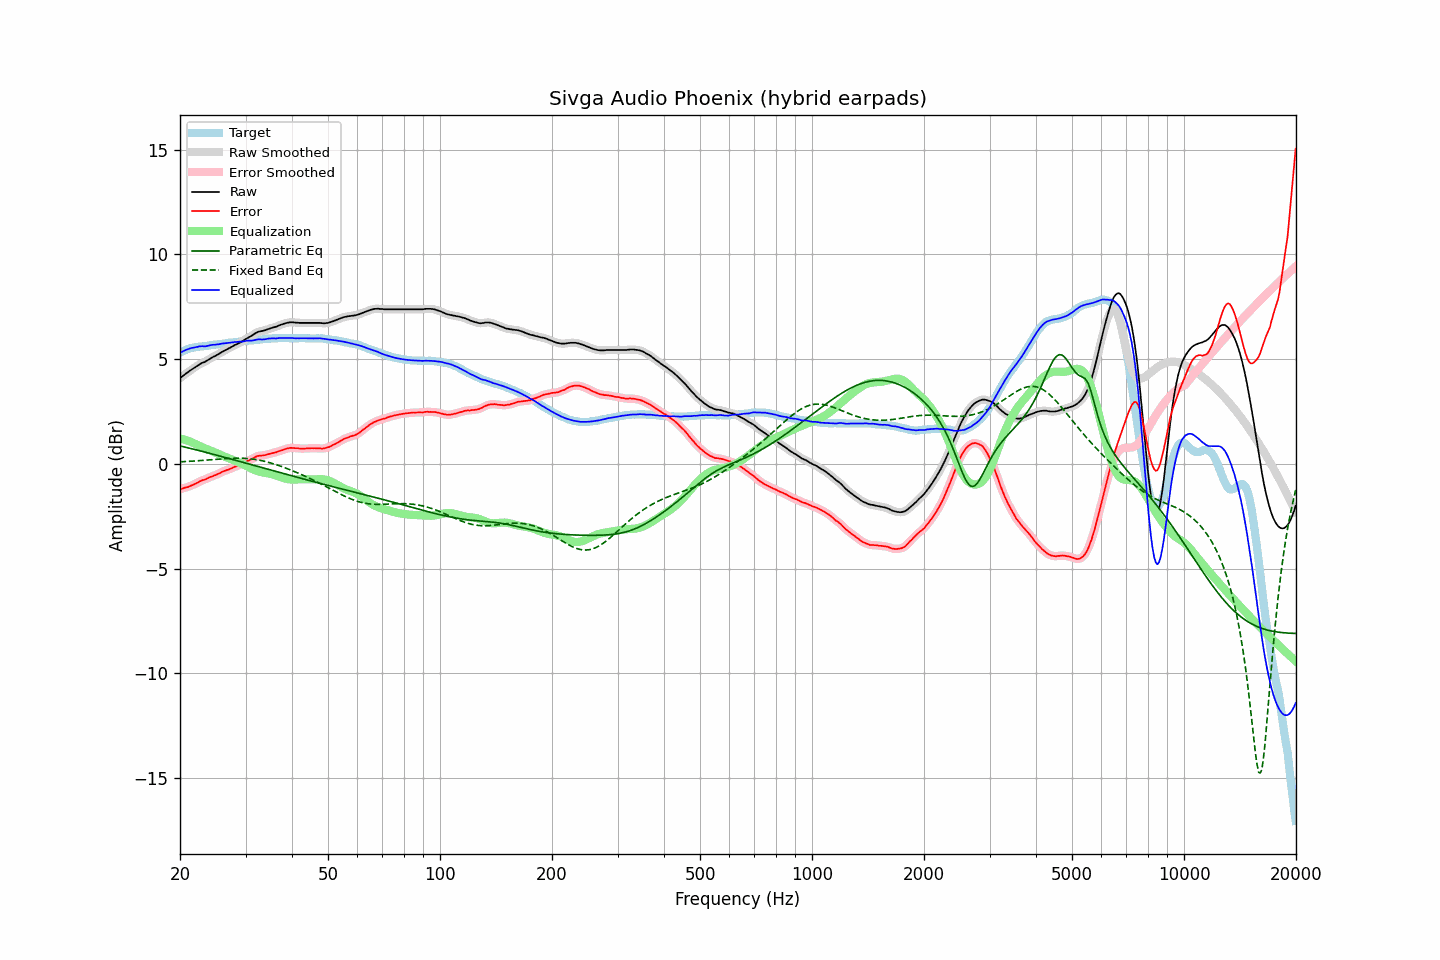

The data file committed next to this chart (first rows):
frequency, raw, error, smoothed, error_smoothed, equalization, parametric_eq, fixed_band_eq, equalized_raw, equalized_smoothed, target
20.00, 4.09, -1.21, 4.09, -1.21, 1.21, 0.85, 0.09, 5.30, 5.30, 5.30
20.20, 4.15, -1.19, 4.15, -1.19, 1.19, 0.84, 0.10, 5.34, 5.34, 5.34
20.40, 4.21, -1.17, 4.21, -1.17, 1.17, 0.82, 0.10, 5.38, 5.38, 5.38
20.61, 4.27, -1.14, 4.27, -1.15, 1.15, 0.80, 0.11, 5.41, 5.41, 5.41
20.81, 4.33, -1.12, 4.32, -1.12, 1.12, 0.78, 0.11, 5.45, 5.45, 5.45
21.02, 4.38, -1.11, 4.38, -1.10, 1.10, 0.76, 0.11, 5.47, 5.48, 5.49
21.23, 4.44, -1.07, 4.43, -1.07, 1.07, 0.74, 0.12, 5.50, 5.50, 5.51
21.44, 4.49, -1.04, 4.49, -1.04, 1.04, 0.73, 0.12, 5.52, 5.52, 5.53
21.66, 4.54, -1.01, 4.54, -1.00, 1.00, 0.71, 0.13, 5.54, 5.54, 5.54
21.87, 4.59, -0.97, 4.59, -0.97, 0.97, 0.69, 0.13, 5.55, 5.55, 5.55
22.09, 4.64, -0.94, 4.64, -0.93, 0.93, 0.67, 0.14, 5.57, 5.57, 5.57
22.31, 4.69, -0.90, 4.69, -0.89, 0.90, 0.65, 0.14, 5.58, 5.59, 5.58
22.54, 4.75, -0.85, 4.74, -0.85, 0.86, 0.63, 0.15, 5.61, 5.60, 5.59
22.76, 4.79, -0.82, 4.79, -0.81, 0.82, 0.61, 0.16, 5.61, 5.61, 5.60
22.99, 4.83, -0.78, 4.82, -0.79, 0.79, 0.59, 0.16, 5.62, 5.61, 5.60
23.22, 4.85, -0.77, 4.85, -0.76, 0.76, 0.57, 0.17, 5.60, 5.61, 5.61
23.45, 4.89, -0.74, 4.89, -0.73, 0.72, 0.55, 0.17, 5.61, 5.61, 5.62
23.69, 4.94, -0.70, 4.93, -0.70, 0.69, 0.53, 0.18, 5.63, 5.63, 5.63
23.92, 4.99, -0.65, 4.99, -0.66, 0.66, 0.51, 0.19, 5.65, 5.65, 5.64
24.16, 5.04, -0.62, 5.03, -0.63, 0.63, 0.49, 0.19, 5.67, 5.67, 5.66
24.40, 5.08, -0.60, 5.08, -0.60, 0.60, 0.47, 0.20, 5.68, 5.68, 5.68
24.65, 5.12, -0.56, 5.11, -0.57, 0.57, 0.45, 0.20, 5.68, 5.68, 5.68
24.89, 5.15, -0.54, 5.15, -0.54, 0.53, 0.43, 0.21, 5.68, 5.69, 5.69
25.14, 5.20, -0.50, 5.19, -0.51, 0.50, 0.41, 0.22, 5.70, 5.69, 5.70
25.39, 5.24, -0.47, 5.24, -0.47, 0.47, 0.39, 0.22, 5.70, 5.71, 5.71
25.65, 5.29, -0.44, 5.29, -0.43, 0.43, 0.37, 0.23, 5.72, 5.72, 5.73
25.91, 5.34, -0.39, 5.33, -0.40, 0.40, 0.35, 0.23, 5.74, 5.73, 5.73
26.16, 5.38, -0.36, 5.38, -0.36, 0.37, 0.33, 0.24, 5.75, 5.74, 5.74
26.43, 5.42, -0.33, 5.42, -0.33, 0.34, 0.30, 0.24, 5.75, 5.75, 5.75
26.69, 5.46, -0.30, 5.46, -0.30, 0.30, 0.28, 0.25, 5.76, 5.76, 5.76
26.96, 5.50, -0.28, 5.50, -0.28, 0.27, 0.26, 0.25, 5.77, 5.77, 5.77
27.23, 5.54, -0.25, 5.54, -0.25, 0.24, 0.24, 0.26, 5.78, 5.78, 5.78
27.50, 5.58, -0.22, 5.58, -0.22, 0.21, 0.22, 0.26, 5.79, 5.79, 5.79
27.77, 5.62, -0.18, 5.62, -0.18, 0.18, 0.20, 0.26, 5.80, 5.80, 5.79
28.05, 5.67, -0.15, 5.66, -0.15, 0.15, 0.18, 0.27, 5.82, 5.81, 5.81
28.33, 5.70, -0.11, 5.70, -0.11, 0.12, 0.16, 0.27, 5.82, 5.82, 5.81
28.62, 5.74, -0.08, 5.74, -0.08, 0.09, 0.14, 0.27, 5.82, 5.82, 5.82
28.90, 5.78, -0.05, 5.77, -0.05, 0.05, 0.11, 0.27, 5.83, 5.83, 5.83
29.19, 5.82, -0.01, 5.82, -0.02, 0.02, 0.09, 0.27, 5.83, 5.83, 5.83
29.48, 5.86, -0.00, 5.86, 0.01, -0.02, 0.07, 0.26, 5.84, 5.84, 5.86
29.78, 5.91, 0.05, 5.91, 0.05, -0.05, 0.05, 0.26, 5.85, 5.85, 5.86
30.08, 5.96, 0.09, 5.96, 0.09, -0.09, 0.03, 0.26, 5.87, 5.87, 5.87
30.38, 6.01, 0.14, 6.00, 0.13, -0.13, 0.01, 0.25, 5.88, 5.87, 5.86
30.68, 6.05, 0.16, 6.05, 0.17, -0.17, -0.01, 0.24, 5.88, 5.88, 5.88
30.99, 6.09, 0.20, 6.09, 0.21, -0.21, -0.04, 0.24, 5.87, 5.88, 5.88
31.30, 6.14, 0.24, 6.14, 0.24, -0.25, -0.06, 0.23, 5.88, 5.88, 5.89
31.61, 6.19, 0.29, 6.19, 0.29, -0.29, -0.08, 0.22, 5.90, 5.90, 5.90
31.93, 6.24, 0.33, 6.23, 0.33, -0.32, -0.10, 0.21, 5.92, 5.92, 5.91
32.24, 6.28, 0.37, 6.28, 0.36, -0.34, -0.12, 0.19, 5.93, 5.93, 5.91
32.57, 6.31, 0.38, 6.30, 0.38, -0.37, -0.14, 0.18, 5.94, 5.94, 5.93
32.89, 6.33, 0.39, 6.32, 0.39, -0.39, -0.16, 0.16, 5.94, 5.94, 5.93
33.22, 6.34, 0.39, 6.34, 0.40, -0.40, -0.19, 0.15, 5.93, 5.94, 5.94
33.55, 6.36, 0.41, 6.36, 0.40, -0.42, -0.21, 0.13, 5.94, 5.94, 5.95
33.89, 6.38, 0.42, 6.38, 0.42, -0.43, -0.23, 0.11, 5.95, 5.95, 5.96
34.23, 6.41, 0.44, 6.41, 0.44, -0.44, -0.25, 0.09, 5.96, 5.96, 5.97
34.57, 6.44, 0.46, 6.43, 0.46, -0.46, -0.27, 0.07, 5.98, 5.97, 5.98
34.92, 6.46, 0.48, 6.46, 0.48, -0.48, -0.29, 0.05, 5.98, 5.98, 5.97
35.27, 6.49, 0.50, 6.48, 0.50, -0.50, -0.31, 0.03, 5.99, 5.99, 5.98
35.62, 6.51, 0.52, 6.50, 0.52, -0.52, -0.33, 0.00, 5.99, 5.99, 5.99
35.97, 6.53, 0.54, 6.53, 0.54, -0.54, -0.36, -0.02, 5.99, 5.99, 5.99
... 635 more rows
